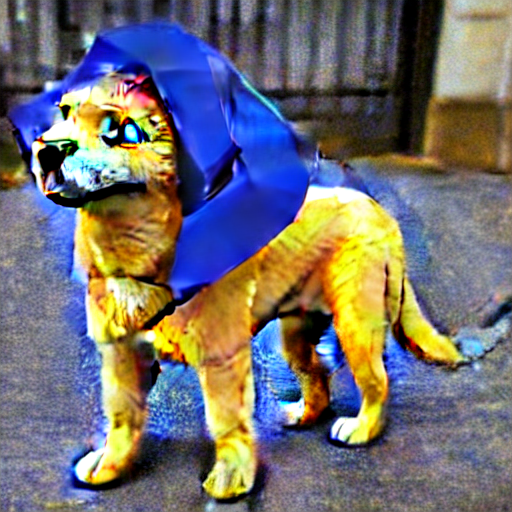
Generation parameters embedded in this image by AUTOMATIC1111 Stable Diffusion web UI or a fork of it (Forge, ...) (PNG 'parameters' text chunk):
doge
Steps: 10, Sampler: PLMS, CFG scale: 19.5, Seed: 593964396, Size: 512x512, Model hash: fe4efff1e1, Model: sd-v1-4